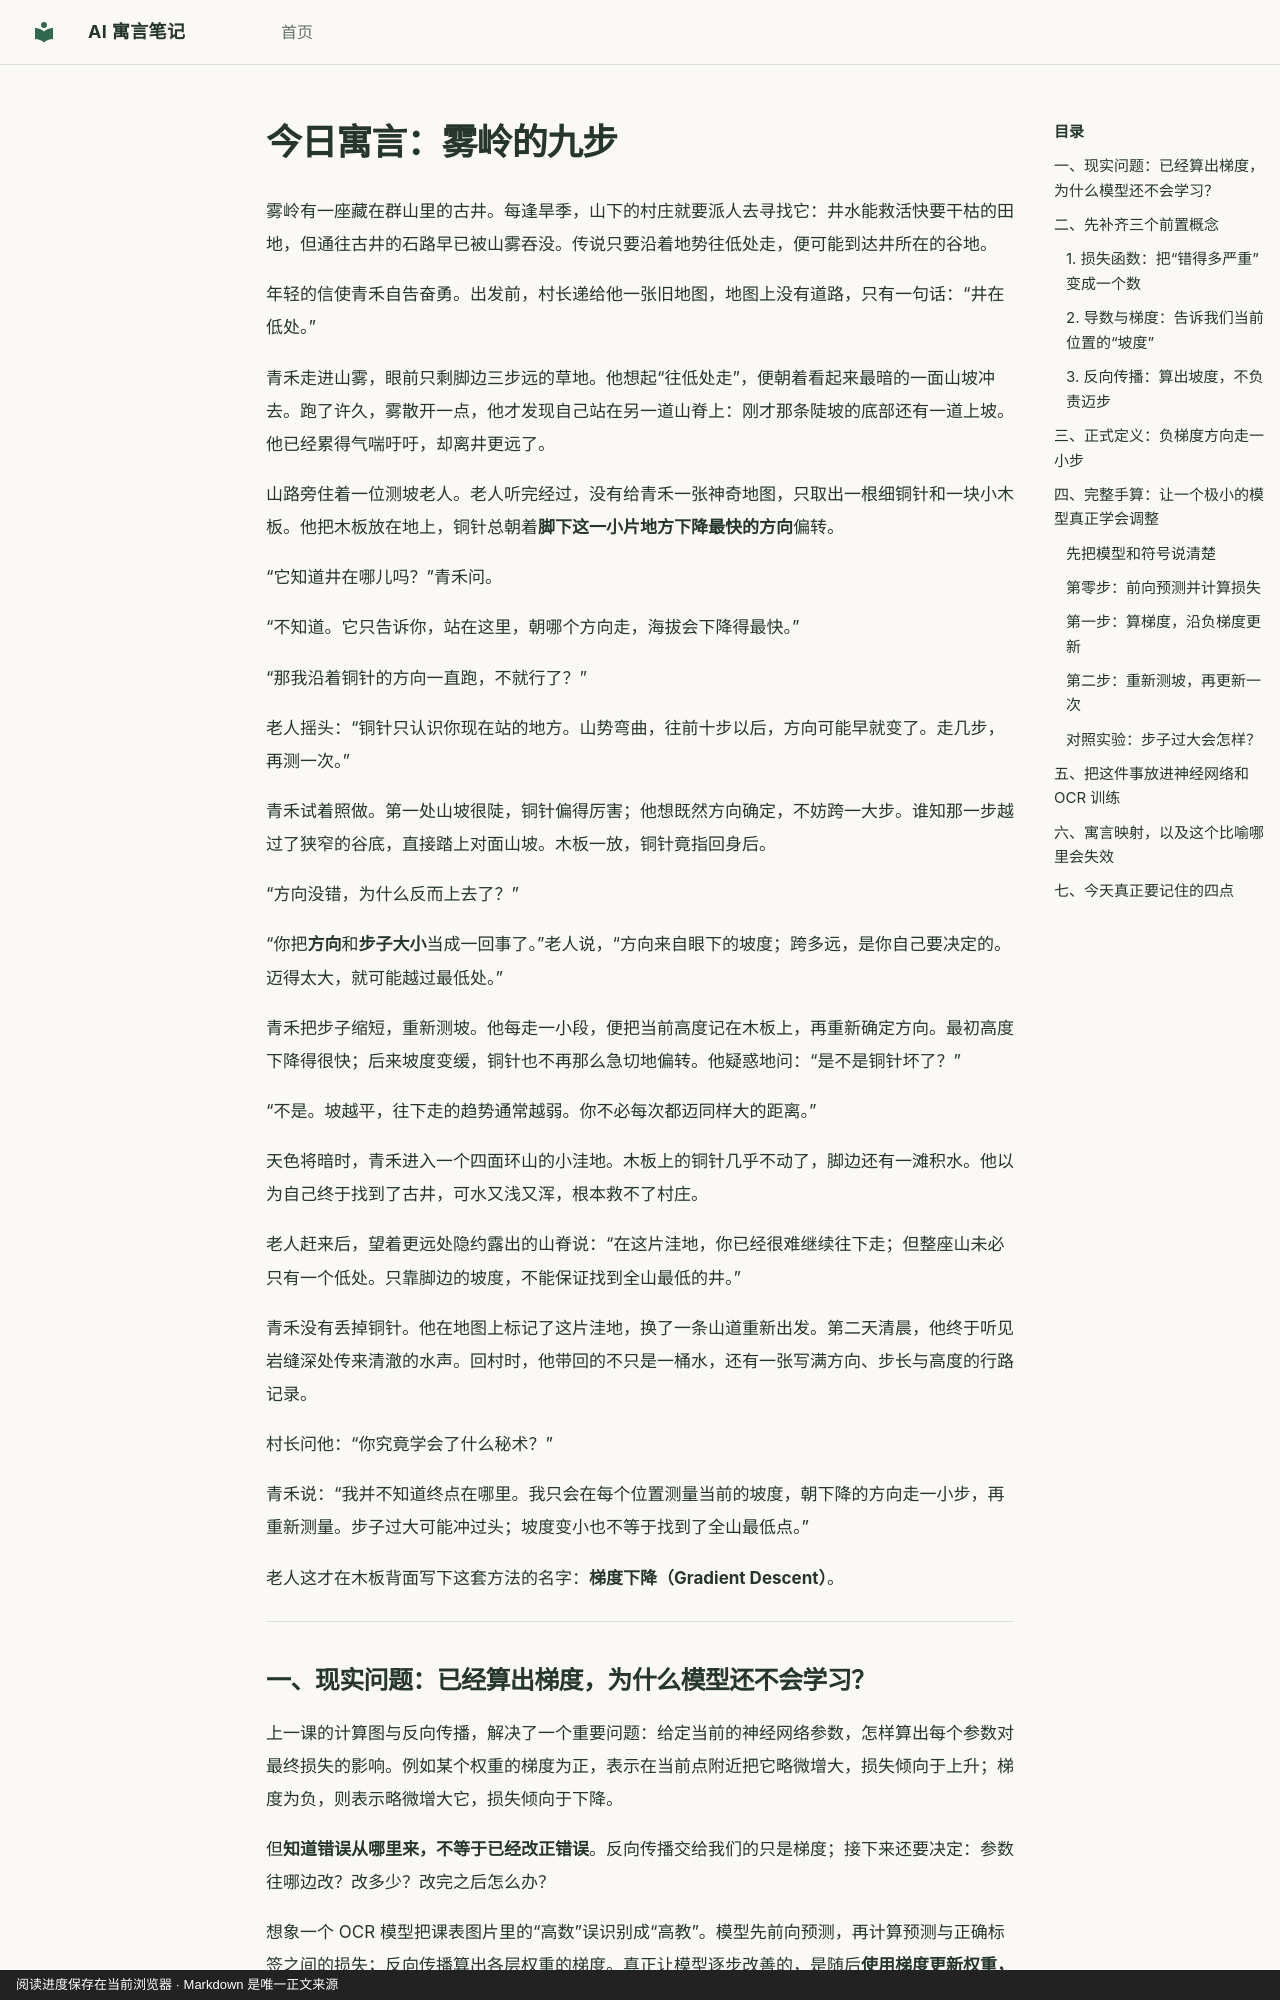

repository: hdy7031/ai-fable-notes · page: lessons/2026-10-11-gradient-descent/index.html · generator: mkdocs · copyright: 阅读进度保存在当前浏览器 · Markdown 是唯一正文来源

---
id: gradient-descent
title: "雾岭的九步：看不见谷底，怎样让每一步都更接近目标？"
date: 2026-10-11
category: training
order: 100
prerequisites: [computational-graph-and-backpropagation]
next_concepts: [mini-batch-sgd]
source: chatgpt-task
---

# 今日寓言：雾岭的九步

雾岭有一座藏在群山里的古井。每逢旱季，山下的村庄就要派人去寻找它：井水能救活快要干枯的田地，但通往古井的石路早已被山雾吞没。传说只要沿着地势往低处走，便可能到达井所在的谷地。

年轻的信使青禾自告奋勇。出发前，村长递给他一张旧地图，地图上没有道路，只有一句话：“井在低处。”

青禾走进山雾，眼前只剩脚边三步远的草地。他想起“往低处走”，便朝着看起来最暗的一面山坡冲去。跑了许久，雾散开一点，他才发现自己站在另一道山脊上：刚才那条陡坡的底部还有一道上坡。他已经累得气喘吁吁，却离井更远了。

山路旁住着一位测坡老人。老人听完经过，没有给青禾一张神奇地图，只取出一根细铜针和一块小木板。他把木板放在地上，铜针总朝着**脚下这一小片地方下降最快的方向**偏转。

“它知道井在哪儿吗？”青禾问。

“不知道。它只告诉你，站在这里，朝哪个方向走，海拔会下降得最快。”

“那我沿着铜针的方向一直跑，不就行了？”

老人摇头：“铜针只认识你现在站的地方。山势弯曲，往前十步以后，方向可能早就变了。走几步，再测一次。”

青禾试着照做。第一处山坡很陡，铜针偏得厉害；他想既然方向确定，不妨跨一大步。谁知那一步越过了狭窄的谷底，直接踏上对面山坡。木板一放，铜针竟指回身后。

“方向没错，为什么反而上去了？”

“你把**方向**和**步子大小**当成一回事了。”老人说，“方向来自眼下的坡度；跨多远，是你自己要决定的。迈得太大，就可能越过最低处。”

青禾把步子缩短，重新测坡。他每走一小段，便把当前高度记在木板上，再重新确定方向。最初高度下降得很快；后来坡度变缓，铜针也不再那么急切地偏转。他疑惑地问：“是不是铜针坏了？”

“不是。坡越平，往下走的趋势通常越弱。你不必每次都迈同样大的距离。”

天色将暗时，青禾进入一个四面环山的小洼地。木板上的铜针几乎不动了，脚边还有一滩积水。他以为自己终于找到了古井，可水又浅又浑，根本救不了村庄。

老人赶来后，望着更远处隐约露出的山脊说：“在这片洼地，你已经很难继续往下走；但整座山未必只有一个低处。只靠脚边的坡度，不能保证找到全山最低的井。”

青禾没有丢掉铜针。他在地图上标记了这片洼地，换了一条山道重新出发。第二天清晨，他终于听见岩缝深处传来清澈的水声。回村时，他带回的不只是一桶水，还有一张写满方向、步长与高度的行路记录。

村长问他：“你究竟学会了什么秘术？”

青禾说：“我并不知道终点在哪里。我只会在每个位置测量当前的坡度，朝下降的方向走一小步，再重新测量。步子过大可能冲过头；坡度变小也不等于找到了全山最低点。”

老人这才在木板背面写下这套方法的名字：**梯度下降（Gradient Descent）**。

---
